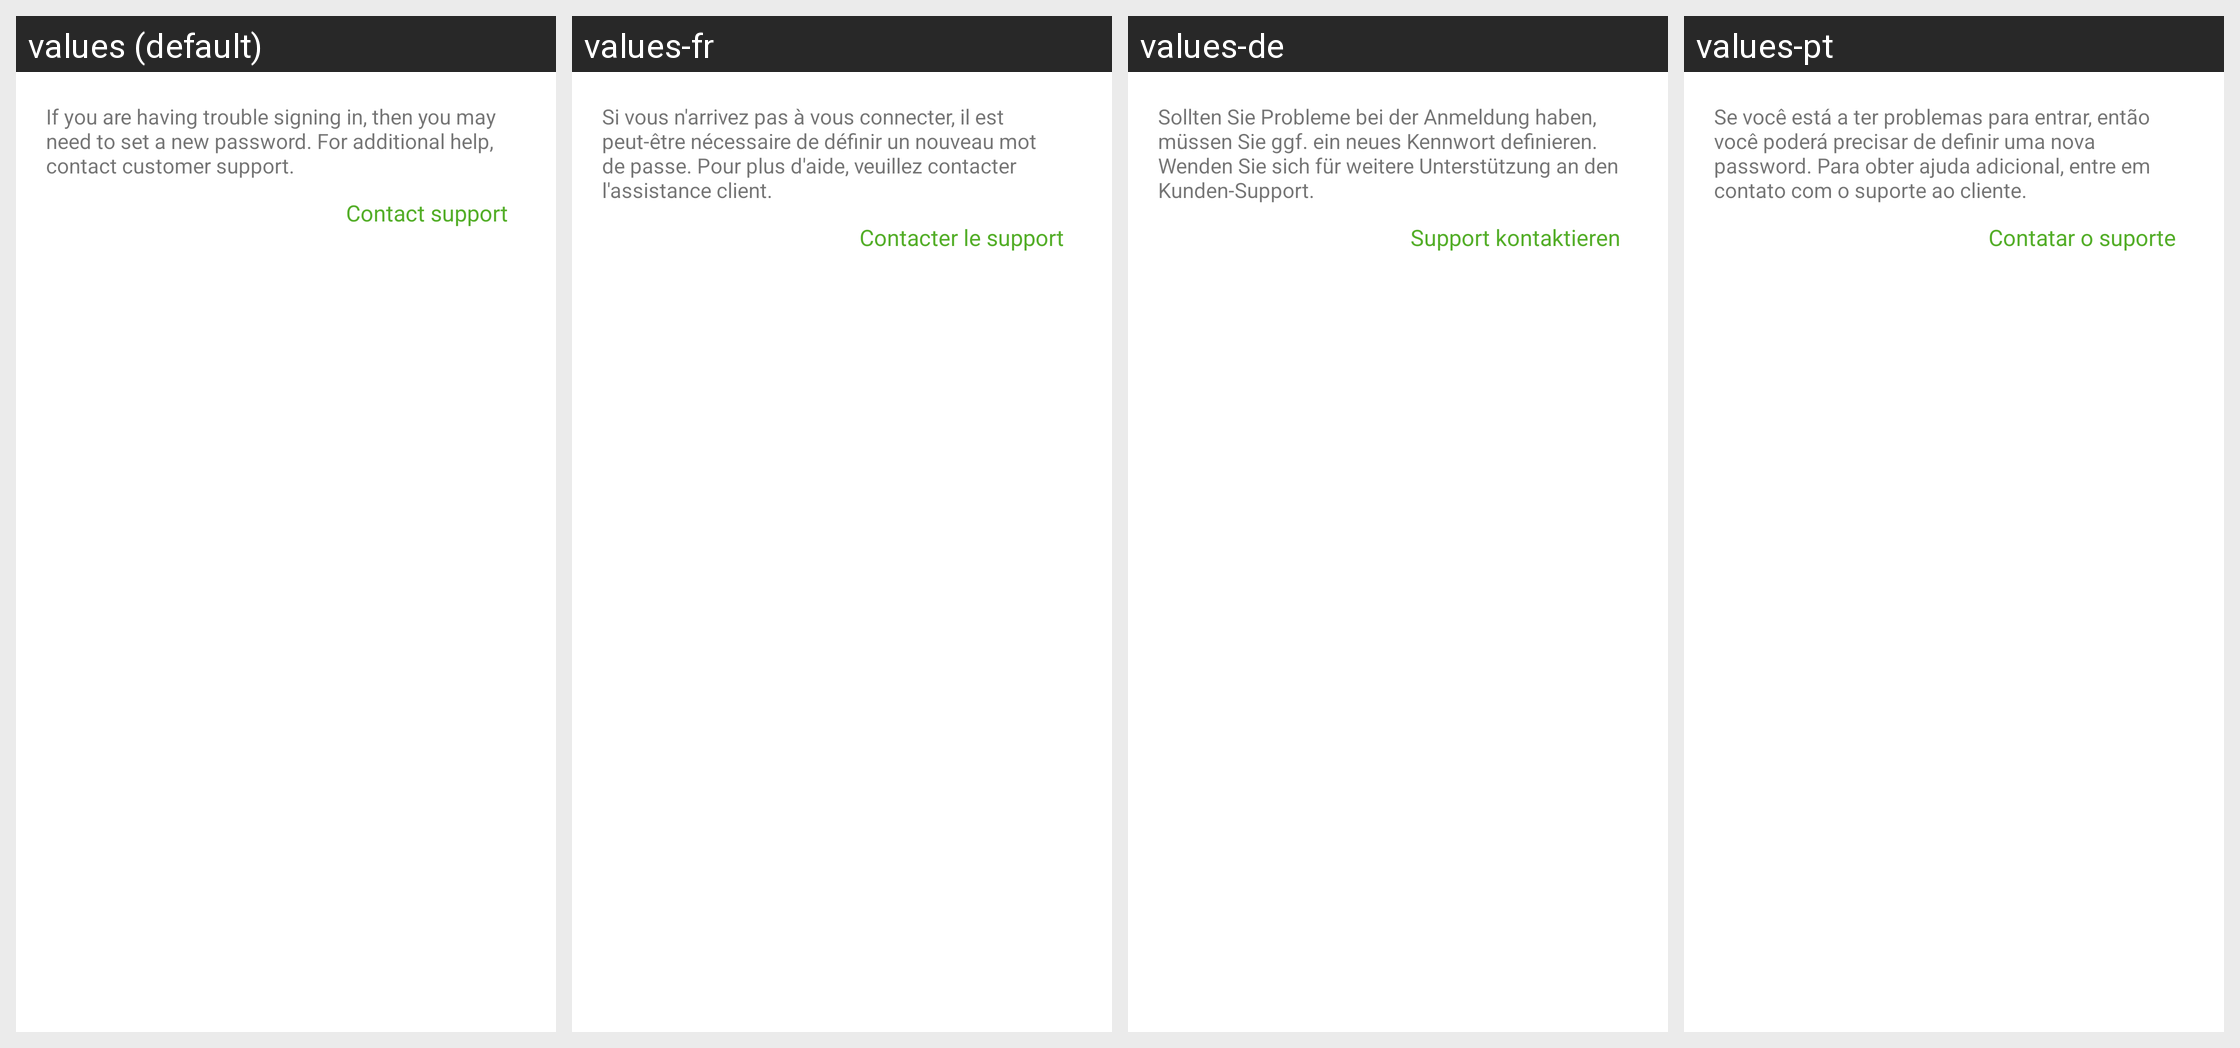

The same Android screen rendered under several of its app's locales, left to right. List the strings drawn on it with the default value and each locale's translation.
Android screen res/layout/landing_password_help_fragment.xml rendered under 4 locales, left to right: values (default), values-fr, values-de, values-pt. Device: Nexus 5 (rendered at 1080×1920; each locale shown at half size, 540×960, under a caption strip naming it); theme Theme.MaterialComponents.DayNight.NoActionBar.
Other locales in the repository, not shown: values-ar, values-ca, values-cs, values-da, values-es, values-et, values-fi, values-gl, values-hr, values-in, values-it, values-ja, values-ko, values-ms, values-nl, values-no, values-pl, values-pt-rBR, values-ro, values-ru, values-sr, values-sv, values-th, values-tr, values-uk, values-vi, values-zh-rCN, values-zh-rTW.
Strings drawn on this screen, with the default value and each locale's value (text and hints the layout hard-codes, and strings that could not be matched under every locale, appear in the picture but are not listed):

password_support_text
  values: If you are having trouble signing in, then you may need to set a new password. For additional help, contact customer support.
  values-fr: Si vous n'arrivez pas à vous connecter, il est peut-être nécessaire de définir un nouveau mot de passe. Pour plus d'aide, veuillez contacter l'assistance client.
  values-de: Sollten Sie Probleme bei der Anmeldung haben, müssen Sie ggf. ein neues Kennwort definieren. Wenden Sie sich für weitere Unterstützung an den Kunden-Support.
  values-pt: Se você está a ter problemas para entrar, então você poderá precisar de definir uma nova password. Para obter ajuda adicional, entre em contato com o suporte ao cliente.

contact_support
  values: Contact support
  values-fr: Contacter le support
  values-de: Support kontaktieren
  values-pt: Contatar o suporte
